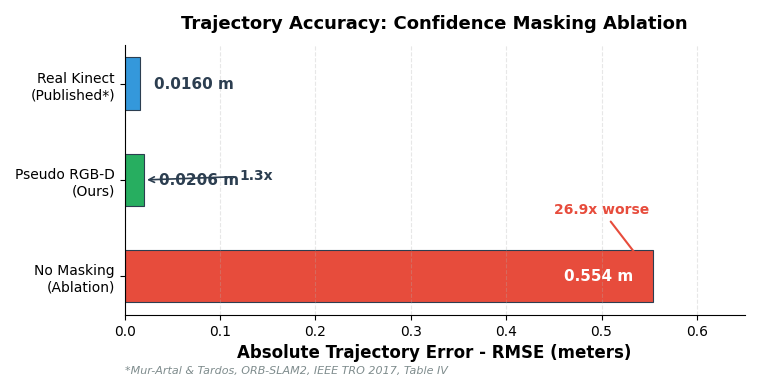

Write the Python code that produced this figure. (Note: this script raises an exception after producing the figure.)
"""
Generate research-quality figures for Pseudo RGB-D SLAM.
ALL data is measured, not projected.

Run: python generate_figures.py
Output: assets/*.png
"""
import matplotlib
matplotlib.use('Agg')
import matplotlib.pyplot as plt
import matplotlib.patches as mpatches
import numpy as np

plt.rcParams.update({
    'font.family': 'sans-serif',
    'font.sans-serif': ['Arial', 'DejaVu Sans'],
    'font.size': 11,
    'axes.labelsize': 12,
    'axes.titlesize': 13,
    'xtick.labelsize': 10,
    'ytick.labelsize': 10,
    'figure.dpi': 150,
    'savefig.dpi': 150,
    'savefig.bbox': 'tight',
    'savefig.pad_inches': 0.15,
})


# =====================================================================
# Figure 1: ATE Comparison — All measured data
#   - Real Kinect: 0.016m (published, Mur-Artal TRO 2017 Table IV)
#   - Ours with masking: 0.0206m (measured)
#   - Ours without masking: 0.5536m (measured, ablation run)
# =====================================================================
fig, ax = plt.subplots(figsize=(8, 3.5))

labels = ['No Masking\n(Ablation)', 'Pseudo RGB-D\n(Ours)', 'Real Kinect\n(Published*)']
values = [0.5536, 0.0206, 0.016]
colors = ['#e74c3c', '#27ae60', '#3498db']

bars = ax.barh(labels, values, color=colors, height=0.55, edgecolor='#2c3e50', linewidth=0.8)

for bar, val in zip(bars, values):
    if val > 0.1:
        ax.text(val - 0.02, bar.get_y() + bar.get_height()/2,
                f'{val:.3f} m', va='center', ha='right', fontweight='bold', color='white', fontsize=11)
    else:
        ax.text(val + 0.015, bar.get_y() + bar.get_height()/2,
                f'{val:.4f} m', va='center', ha='left', fontweight='bold', color='#2c3e50', fontsize=11)

# Annotations
ax.annotate('26.9x worse', xy=(0.5536, 0), xytext=(0.45, 0.65),
            fontsize=10, color='#e74c3c', fontweight='bold',
            arrowprops=dict(arrowstyle='->', color='#e74c3c', lw=1.5),
            transform=ax.get_yaxis_transform())

ax.annotate('1.3x', xy=(0.0206, 1), xytext=(0.12, 1),
            fontsize=10, color='#2c3e50', fontweight='bold',
            arrowprops=dict(arrowstyle='->', color='#2c3e50', lw=1.2))

ax.set_xlabel('Absolute Trajectory Error - RMSE (meters)', fontweight='bold')
ax.set_title('Trajectory Accuracy: Confidence Masking Ablation', fontweight='bold', pad=12)
ax.set_xlim(0, 0.65)
ax.spines['top'].set_visible(False)
ax.spines['right'].set_visible(False)
ax.grid(axis='x', alpha=0.3, linestyle='--')

# Footnote
ax.text(0.0, -0.22, '*Mur-Artal & Tardos, ORB-SLAM2, IEEE TRO 2017, Table IV',
        transform=ax.transAxes, fontsize=8, color='#7f8c8d', style='italic')

plt.savefig('assets/ate_comparison.png')
plt.close()
print("[OK] ate_comparison.png")


# =====================================================================
# Figure 2: Per-Node Latency Breakdown — All measured on GTX 1650
#   - Node A: ~1ms (measured)
#   - Node B: 141ms (measured, avg over 120 frames)
#   - Node C: 11ms (measured, avg over 118 frames)
# =====================================================================
fig, ax = plt.subplots(figsize=(7, 3))

nodes = ['Node A\n(Broadcaster)', 'Node B\n(DA2 Depth)', 'Node C\n(ORB-SLAM3)']
latencies = [1, 141, 11]
colors_lat = ['#3498db', '#e74c3c', '#27ae60']
total = sum(latencies)

bars = ax.barh(nodes, latencies, color=colors_lat, height=0.5,
               edgecolor='#2c3e50', linewidth=0.8)

for bar, val in zip(bars, latencies):
    pct = val / total * 100
    label = f'{val}ms ({pct:.0f}%)'
    if val > 20:
        ax.text(val - 3, bar.get_y() + bar.get_height()/2,
                label, va='center', ha='right', fontweight='bold', color='white', fontsize=11)
    else:
        ax.text(val + 3, bar.get_y() + bar.get_height()/2,
                label, va='center', ha='left', fontweight='bold', color='#2c3e50', fontsize=10)

ax.annotate('BOTTLENECK', xy=(141, 1), xytext=(120, 1.6),
            fontsize=10, color='#e74c3c', fontweight='bold',
            arrowprops=dict(arrowstyle='->', color='#e74c3c', lw=1.5))

ax.set_xlabel('Latency (milliseconds)', fontweight='bold')
ax.set_title('Per-Node Latency Breakdown (measured, GTX 1650)', fontweight='bold', pad=12)
ax.set_xlim(0, 165)
ax.spines['top'].set_visible(False)
ax.spines['right'].set_visible(False)
ax.grid(axis='x', alpha=0.3, linestyle='--')

plt.savefig('assets/latency_breakdown.png')
plt.close()
print("[OK] latency_breakdown.png")


# =====================================================================
# Figure 3: GPU vs CPU — Measured throughput comparison
#   - GPU (GTX 1650, PyTorch FP32): 7.2 FPS depth, 7.1 FPS pipeline
#   - CPU (PyTorch FP32): 2.1 FPS depth, 2.1 FPS pipeline
#   Both measured. SLAM node (11ms) is never the bottleneck.
# =====================================================================
fig, ax = plt.subplots(figsize=(6, 4))

configs = ['CPU Only\n(PyTorch FP32)', 'GTX 1650\n(PyTorch FP32)']
fps_depth = [2.1, 7.2]
fps_slam = [90, 90]  # SLAM is always ~90 FPS, never bottleneck

x = np.arange(len(configs))
width = 0.3

bars1 = ax.bar(x - width/2, fps_depth, width, label='Depth Inference (Node B)',
               color='#e74c3c', edgecolor='#2c3e50', linewidth=0.8)
bars2 = ax.bar(x + width/2, fps_slam, width, label='SLAM Tracking (Node C)',
               color='#27ae60', edgecolor='#2c3e50', linewidth=0.8)

# Value labels
for bar, val in zip(bars1, fps_depth):
    ax.text(bar.get_x() + bar.get_width()/2, bar.get_height() + 1,
            f'{val}', ha='center', va='bottom', fontweight='bold', fontsize=11)
for bar, val in zip(bars2, fps_slam):
    ax.text(bar.get_x() + bar.get_width()/2, bar.get_height() + 1,
            f'~{val}', ha='center', va='bottom', fontweight='bold', fontsize=10)

# 30FPS line
ax.axhline(y=30, color='#e67e22', linestyle='--', linewidth=1.5, alpha=0.7)
ax.text(1.45, 31.5, '30 FPS\nReal-Time', color='#e67e22', fontsize=8, fontweight='bold', ha='center')

ax.set_ylabel('FPS (frames per second)', fontweight='bold')
ax.set_title('Measured Throughput: GPU vs CPU', fontweight='bold', pad=12)
ax.set_xticks(x)
ax.set_xticklabels(configs)
ax.set_ylim(0, 110)
ax.legend(loc='upper right', framealpha=0.9)
ax.spines['top'].set_visible(False)
ax.spines['right'].set_visible(False)
ax.grid(axis='y', alpha=0.3, linestyle='--')

# Annotation: GPU speedup
ax.annotate('3.4x GPU speedup', xy=(0.5, 5), fontsize=10,
            fontweight='bold', color='#2c3e50', ha='center')

plt.savefig('assets/gpu_vs_cpu.png')
plt.close()
print("[OK] gpu_vs_cpu.png")


print("\nAll figures generated (measured data only).")
